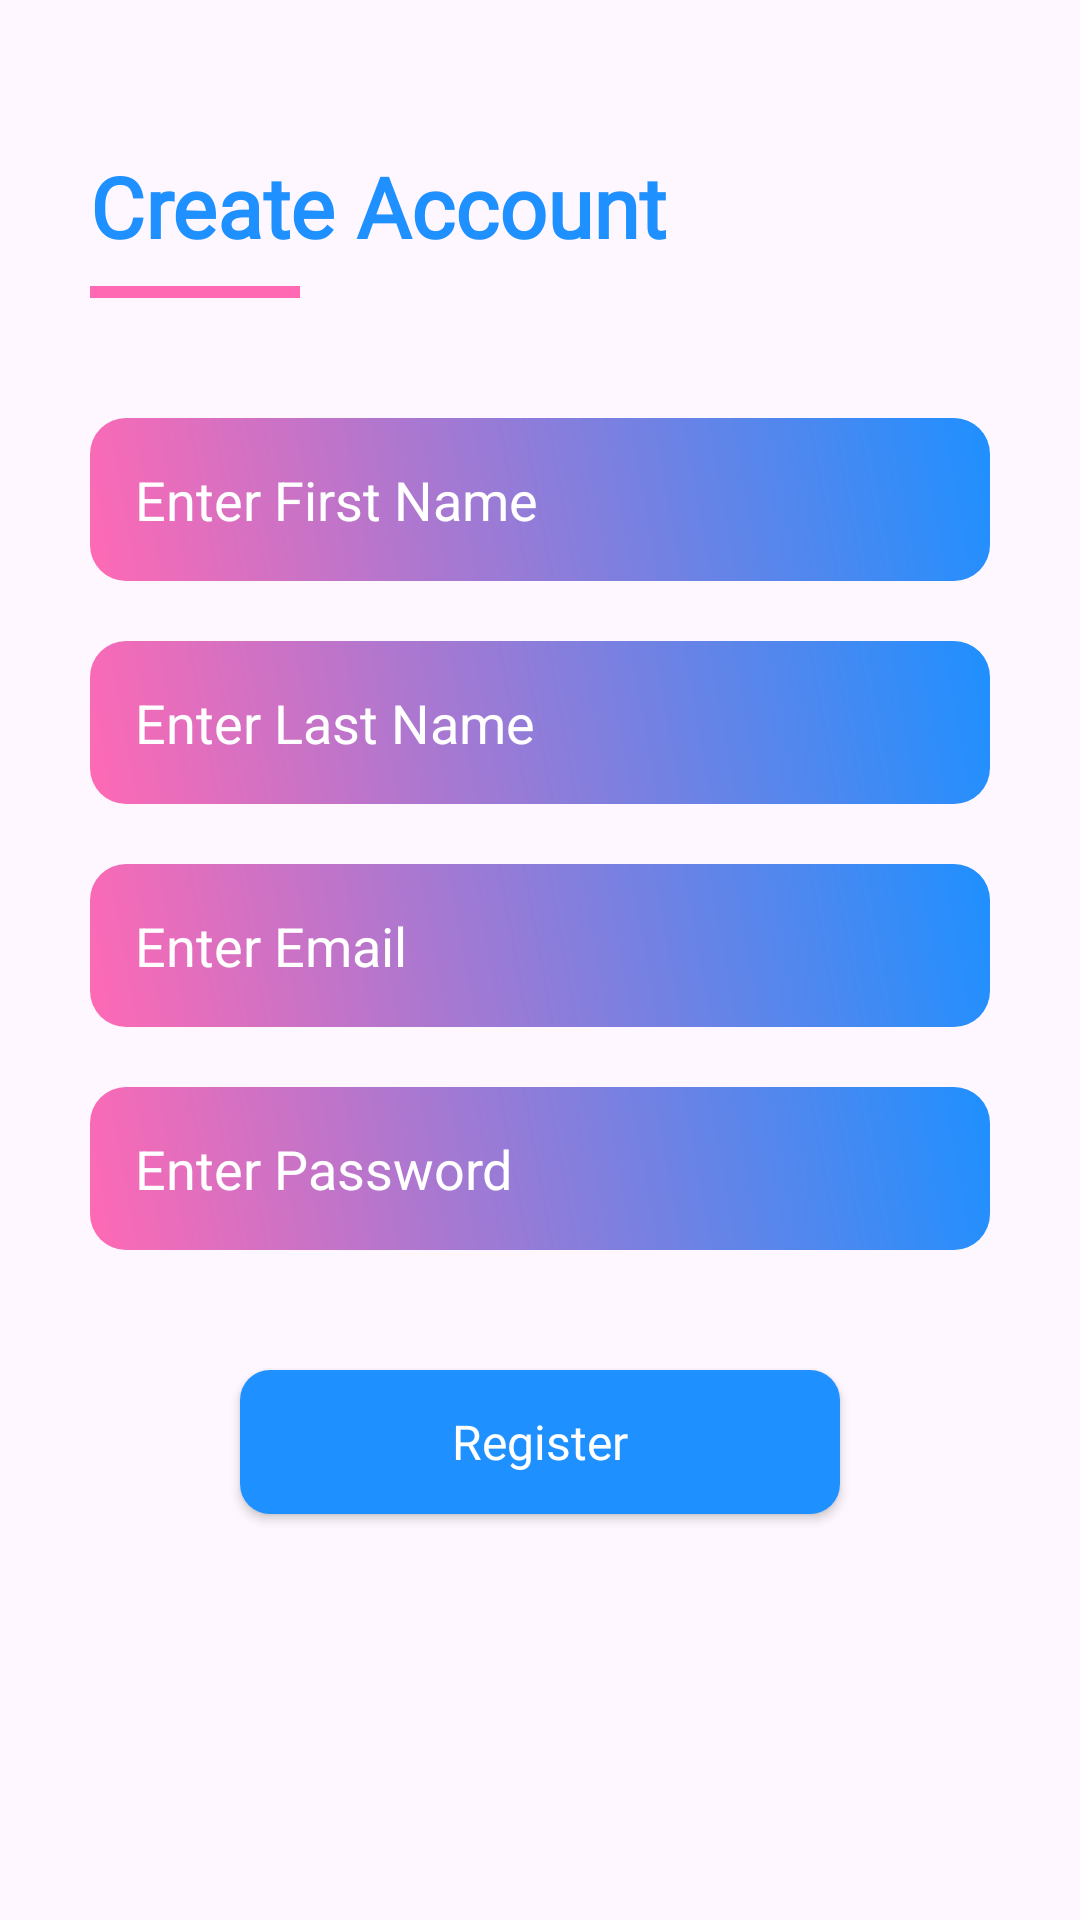

Reconstruct the res/layout file that produces this screen, plus the resources it refers to.
<!-- AndroidManifest.xml: application theme Theme.BeFake -->
<!-- res/layout/fragment_sign_up.xml -->
<?xml version="1.0" encoding="utf-8"?>
<androidx.constraintlayout.widget.ConstraintLayout xmlns:android="http://schemas.android.com/apk/res/android"
    android:fitsSystemWindows="true"
    xmlns:app="http://schemas.android.com/apk/res-auto"
    xmlns:tools="http://schemas.android.com/tools"
    android:id="@+id/main"
    android:layout_width="match_parent"
    android:layout_height="match_parent"
    android:padding="20dp"
    tools:context="signup.fragments.SignUpFragment"
    >

    <TextView
        android:layout_marginHorizontal="10dp"
        android:id="@+id/textView_signup"
        android:layout_width="wrap_content"
        android:layout_height="wrap_content"
        android:fontFamily="@font/poppins"
        android:text="@string/signup"
        android:textSize="28sp"
        android:textStyle="bold"
        android:textColor="@color/myBlue"
        app:layout_constraintStart_toStartOf="parent"
        app:layout_constraintTop_toTopOf="parent"
        android:layout_marginTop="30dp"
        android:layout_marginBottom="20dp"/>

    <View
        android:id="@+id/divider"
        android:layout_marginHorizontal="10dp"
        android:layout_width="70dp"
        android:layout_height="4dp"
        android:background="@color/myPink"
        app:layout_constraintStart_toStartOf="parent"
        app:layout_constraintTop_toBottomOf="@id/textView_signup"
        android:layout_marginTop="8dp" />

    <EditText
        android:layout_marginHorizontal="10dp"
        android:id="@+id/editText_firstName"
        android:layout_width="match_parent"
        android:layout_height="wrap_content"
        android:background="@drawable/background_edittext"
        android:hint="@string/firstName"
        android:textColorHint="#FFFFFF"
        android:textColor="#FFFFFF"
        android:padding="15dp"
        android:inputType="textPersonName"
        android:layout_marginTop="40dp"
        app:layout_constraintEnd_toEndOf="parent"
        app:layout_constraintStart_toStartOf="parent"
        app:layout_constraintTop_toBottomOf="@id/divider" />

    <EditText
        android:id="@+id/editText_lastName"
        android:layout_marginHorizontal="10dp"
        android:layout_width="match_parent"
        android:layout_height="wrap_content"
        android:layout_marginTop="20dp"
        android:background="@drawable/background_edittext"
        android:hint="@string/lastName"
        android:textColorHint="#FFFFFF"
        android:textColor="#FFFFFF"
        android:padding="15dp"
        android:inputType="textPersonName"
        app:layout_constraintEnd_toEndOf="parent"
        app:layout_constraintStart_toStartOf="parent"
        app:layout_constraintTop_toBottomOf="@id/editText_firstName" />

    <EditText
        android:id="@+id/editText_email"
        android:layout_width="match_parent"
        android:layout_marginHorizontal="10dp"
        android:layout_height="wrap_content"
        android:layout_marginTop="20dp"
        android:background="@drawable/background_edittext"
        android:hint="@string/email"
        android:textColorHint="#FFFFFF"
        android:textColor="#FFFFFF"
        android:padding="15dp"
        android:inputType="textEmailAddress"
        app:layout_constraintEnd_toEndOf="parent"
        app:layout_constraintStart_toStartOf="parent"
        app:layout_constraintTop_toBottomOf="@id/editText_lastName" />

    <EditText
        android:id="@+id/editText_password"
        android:layout_width="match_parent"
        android:layout_height="wrap_content"
        android:layout_marginTop="20dp"
        android:background="@drawable/background_edittext"
        android:layout_marginHorizontal="10dp"
        android:hint="@string/password"
        android:textColorHint="#FFFFFF"
        android:textColor="#FFFFFF"
        android:padding="15dp"
        android:inputType="textPassword"
        app:layout_constraintEnd_toEndOf="parent"
        app:layout_constraintStart_toStartOf="parent"
        app:layout_constraintTop_toBottomOf="@id/editText_email" />

    <androidx.appcompat.widget.AppCompatButton
        android:id="@+id/button_signup"
        android:layout_width="200dp"
        android:layout_height="wrap_content"
        android:text="@string/register"
        android:textAllCaps="false"
        android:textSize="16sp"
        android:background="@drawable/background_button"
        android:fontFamily="@font/poppins"
        android:padding="12dp"
        android:layout_marginTop="40dp"
        android:backgroundTint="@color/myBlue"
        android:textColor="#FFFFFF"
        android:elevation="4dp"
        app:layout_constraintTop_toBottomOf="@id/editText_password"
        app:layout_constraintStart_toStartOf="parent"
        app:layout_constraintEnd_toEndOf="parent" />




</androidx.constraintlayout.widget.ConstraintLayout>
<!-- resources referenced by this layout -->
<resources>
  <color name="myBlue">#1E90FF</color>
  <color name="myPink">#FF69B4</color>
  <!-- drawable background_button (drawable) -->
  <?xml version="1.0" encoding="utf-8"?>
  <shape xmlns:android="http://schemas.android.com/apk/res/android"
      android:shape="rectangle">
      <solid android:color="@color/myBlue" />
      <corners android:radius="10dp" />
  </shape>
  <!-- drawable background_edittext (drawable) -->
  <?xml version="1.0" encoding="utf-8"?>
  <shape xmlns:android="http://schemas.android.com/apk/res/android"
      android:shape="rectangle">
  
      <gradient
          android:startColor="@color/myPink"
          android:endColor="@color/myBlue"
          android:angle="45" />
  
      <corners android:radius="12dp" />
      <padding
          android:left="12dp"
          android:top="12dp"
          android:right="12dp"
          android:bottom="12dp" />
  </shape>
  <string name="email">Enter Email</string>
  <string name="firstName">Enter First Name</string>
  <string name="lastName">Enter Last Name</string>
  <string name="password">Enter Password</string>
  <string name="register">Register</string>
  <string name="signup">Create Account</string>
  <style name="Theme.BeFake" parent="Base.Theme.BeFake" />
  <style name="Base.Theme.BeFake" parent="Theme.Material3.DayNight.NoActionBar">
          
          
      </style>
</resources>
